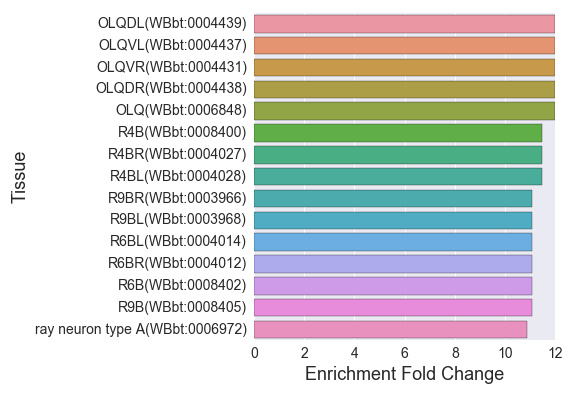

Values plotted in this chart, from the file beside it:
, Tissue, Expected, Observed, Fold Change, Q value, Enrichment Fold Change
0, ASKR(WBbt:0003883), 4.173, 24.0, 5.751, 2.945168123113207e-12, 5.751
1, R8AR(WBbt:0003992), 1.094, 11.0, 10.06, 9.619182516927023e-10, 10.06
2, SDQL(WBbt:0004993), 1.458, 4.0, 2.743, 0.04876, 2.743
3, anterior deirid sensillum(WBbt:0006927), 1.621, 8.0, 4.937, 9.7165511205315e-05, 4.937
4, ASHR(WBbt:0003889), 4.132, 24.0, 5.808, 2.3930806313331174e-12, 5.808
5, BAG(WBbt:0006825), 1.58, 15.0, 9.493, 8.238755849712152e-12, 9.493
6, R1BL(WBbt:0004048), 1.215, 13.0, 10.7, 2.1899220061861583e-11, 10.7
7, RICL(WBbt:0003941), 1.377, 5.0, 3.63, 0.008315, 3.63
8, R4A(WBbt:0008394), 1.053, 11.0, 10.44, 6.451737902283553e-10, 10.44
9, ASEL(WBbt:0003904), 5.307, 21.0, 3.957, 4.173810101254652e-08, 3.957
10, nervous system(WBbt:0005735), 120.8, 163.0, 1.35, 4.2896026612293566e-10, 1.35
11, PDER(WBbt:0004382), 1.823, 15.0, 8.228, 7.279388346676732e-11, 8.228
12, interneuron(WBbt:0005113), 21.39, 46.0, 2.15, 4.270467382487888e-07, 2.15
13, R7A(WBbt:0006857), 1.053, 11.0, 10.44, 6.451737902283553e-10, 10.44
14, PHAR(WBbt:0004365), 3.525, 24.0, 6.809, 8.220786745257547e-14, 6.809
15, PDE(WBbt:0006747), 1.823, 15.0, 8.228, 7.279388346676732e-11, 8.228
16, R3BL(WBbt:0004034), 1.175, 12.0, 10.21, 2.0151230923714164e-10, 10.21
17, AWAL(WBbt:0003831), 1.864, 10.0, 5.366, 6.377712806683077e-06, 5.366
18, ray 7(WBbt:0006952), 1.702, 13.0, 7.64, 2.312543289084565e-09, 7.64
19, R7B(WBbt:0008403), 1.256, 12.0, 9.555, 4.726348736155936e-10, 9.555
20, PHBL(WBbt:0004364), 3.525, 23.0, 6.525, 6.084065609234083e-13, 6.525
21, ADF(WBbt:0005660), 3.282, 15.0, 4.571, 4.544306172938308e-07, 4.571
22, thermosensory neuron(WBbt:0005838), 2.228, 15.0, 6.732, 1.3080557394299722e-09, 6.732
23, ADLL(WBbt:0003997), 4.254, 19.0, 4.466, 2.2349565570832744e-08, 4.466
24, PHA(WBbt:0007807), 3.525, 24.0, 6.809, 8.220786745257547e-14, 6.809
25, P0(WBbt:0004422), 1.134, 4.0, 3.526, 0.01763, 3.526
26, outer labial quadrant sensillum(WBbt:000…, 1.864, 17.0, 9.122, 1.1718864204101417e-12, 9.122
27, AFDR(WBbt:0003991), 2.188, 15.0, 6.856, 9.981313022963441e-10, 6.856
28, OLQ(WBbt:0006848), 1.418, 17.0, 11.99, 9.59236666094331e-15, 11.99
29, ray neuron type A(WBbt:0006972), 1.377, 15.0, 10.89, 9.77193509883375e-13, 10.89
30, PHAL(WBbt:0004366), 3.525, 24.0, 6.809, 8.220786745257547e-14, 6.809
31, lateral ganglion right neuron(WBbt:00051…, 19.53, 50.0, 2.56, 3.613076395124779e-10, 2.56
32, ABprpppp(WBbt:0006179), 1.377, 4.0, 2.904, 0.03924, 2.904
33, BDU(WBbt:0006826), 1.499, 5.0, 3.336, 0.01269, 3.336
34, OLLR(WBbt:0004444), 1.621, 13.0, 8.022, 1.173351844202143e-09, 8.022
35, Psub3(WBbt:0006875), 1.134, 4.0, 3.526, 0.01763, 3.526
36, head(WBbt:0005739), 105.5, 147.0, 1.394, 2.8926124403491456e-09, 1.394
37, ASK(WBbt:0005668), 4.254, 24.0, 5.642, 3.716261336515638e-12, 5.642
38, retrovesicular ganglion neuron(WBbt:0005…, 3.97, 9.0, 2.267, 0.02152, 2.267
39, R5AL(WBbt:0004024), 1.053, 10.0, 9.493, 9.346621270387139e-09, 9.493
40, ASJL(WBbt:0003886), 3.322, 19.0, 5.719, 3.3689352675987685e-10, 5.719
41, amphid sensillum(WBbt:0005391), 27.18, 89.0, 3.274, 5.892937213079605e-26, 3.274
42, CEPDR(WBbt:0004937), 1.499, 8.0, 5.337, 4.979822105314121e-05, 5.337
43, AFDL(WBbt:0003993), 2.228, 15.0, 6.732, 1.3080557394299722e-09, 6.732
44, ABp(WBbt:0005994), 1.134, 4.0, 3.526, 0.01763, 3.526
45, R6BR(WBbt:0004012), 1.175, 13.0, 11.06, 1.3721747253879672e-11, 11.06
46, R9AR(WBbt:0003970), 1.134, 12.0, 10.58, 1.2056902630858425e-10, 10.58
47, R6AR(WBbt:0004016), 1.053, 11.0, 10.44, 6.451737902283553e-10, 10.44
48, R2BL(WBbt:0004040), 1.215, 13.0, 10.7, 2.1899220061861583e-11, 10.7
49, germline blastomere(WBbt:0008448), 1.864, 6.0, 3.22, 0.008618, 3.22
50, AWBR(WBbt:0003828), 2.958, 16.0, 5.41, 1.4147710559357907e-08, 5.41
51, R6BL(WBbt:0004014), 1.175, 13.0, 11.06, 1.3721747253879672e-11, 11.06
52, serotonergic neuron(WBbt:0006837), 9.44, 26.0, 2.754, 2.373475529720084e-06, 2.754
53, CEPVL(WBbt:0004933), 1.337, 7.0, 5.236, 0.0001546, 5.236
54, IL2 neuron(WBbt:0005118), 1.742, 7.0, 4.018, 0.001089, 4.018
55, OLQVL(WBbt:0004437), 1.418, 17.0, 11.99, 9.59236666094331e-15, 11.99
56, R4BR(WBbt:0004027), 1.134, 13.0, 11.46, 8.238755849712152e-12, 11.46
57, ASGR(WBbt:0003891), 2.431, 19.0, 7.816, 1.4987796320931353e-12, 7.816
58, ASJR(WBbt:0003885), 3.241, 19.0, 5.862, 2.1767696651596992e-10, 5.862
59, R7BR(WBbt:0004000), 1.256, 12.0, 9.555, 4.726348736155936e-10, 9.555
... 130 more rows
